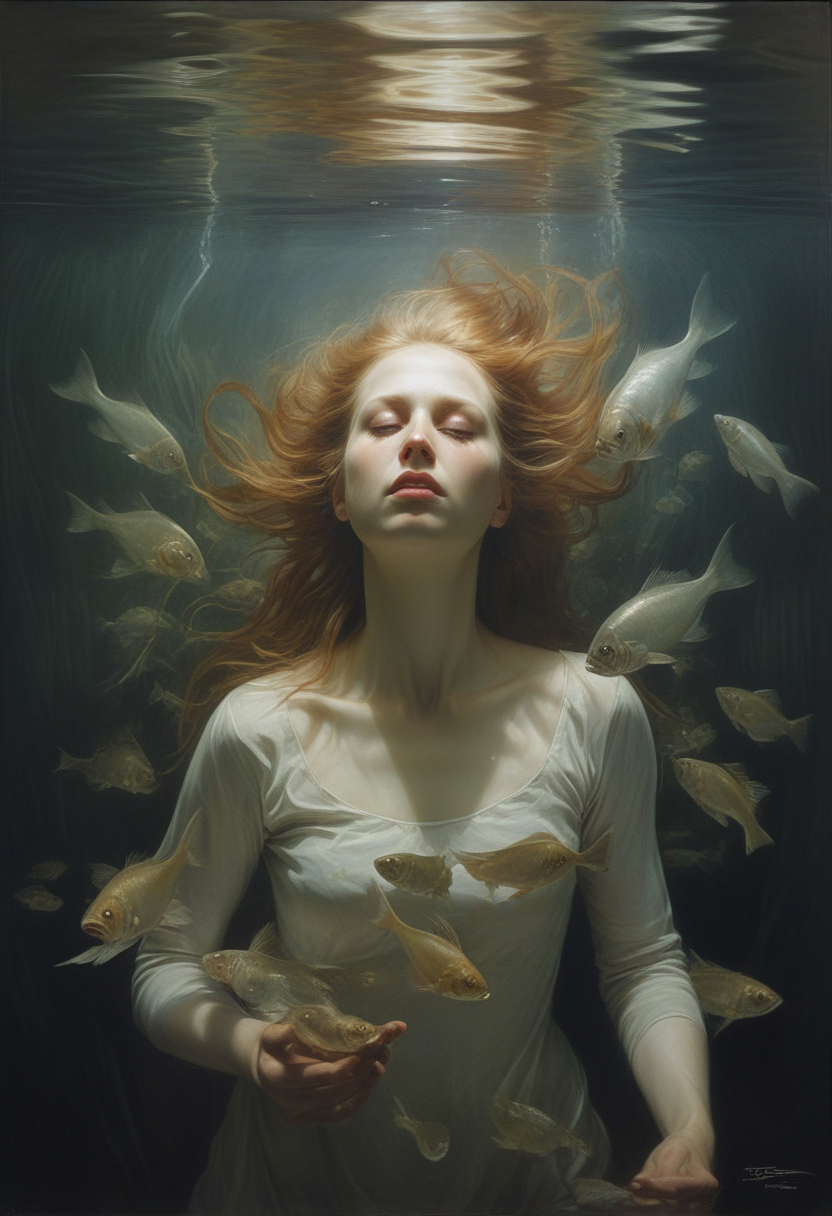
Generation parameters embedded in this image by AUTOMATIC1111 Stable Diffusion web UI or a fork of it (Forge, ...) (PNG 'parameters' text chunk):
Ophelia's dream, Low saturation color photography, vintage, grunge, top light, masterful painting in the style of Anders Zorn | Marco Mazzoni | Yuri Ivanovich, Todd McFarlane, Aleksi Briclot, oil on canvas
Negative prompt:  
Steps: 22, Sampler: Euler a, CFG scale: 3.5, Seed: 2339749514, Size: 832x1216, Model hash: ccbf759201, Model: AIPG add X, VAE hash: 235745af8d, VAE: madebyollinsdxl-vae-fp16-fix.safetensors, ENSD: 2828, Discard penultimate sigma: True, SGM noise multiplier: True, Version: f0.0.17v1.8.0rc-latest-276-g29be1da7